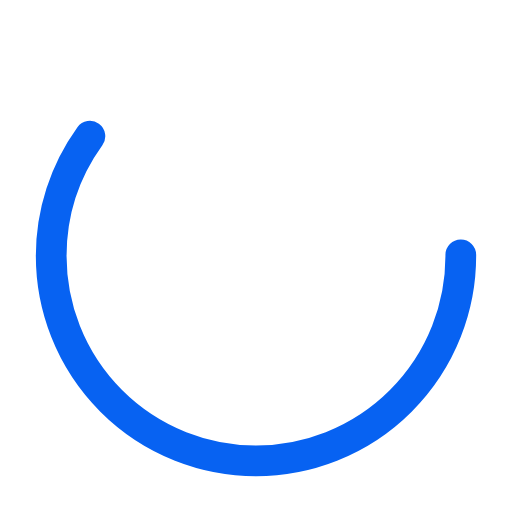
t = 0.00 s
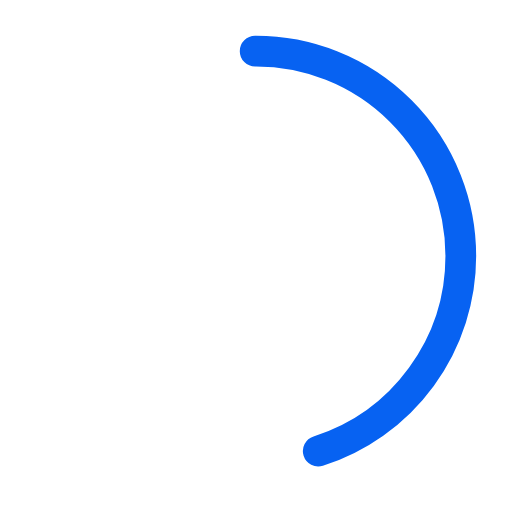
t = 0.25 s
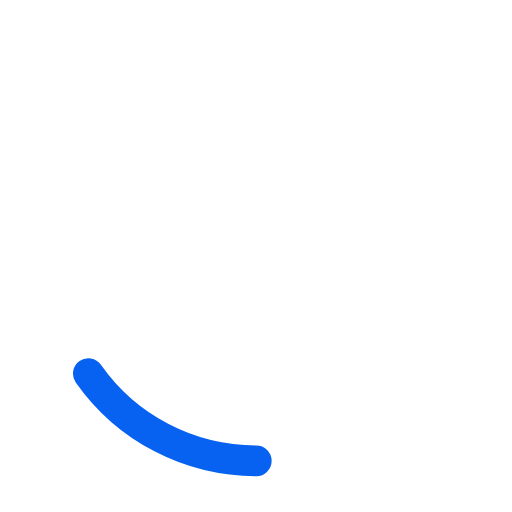
t = 0.75 s
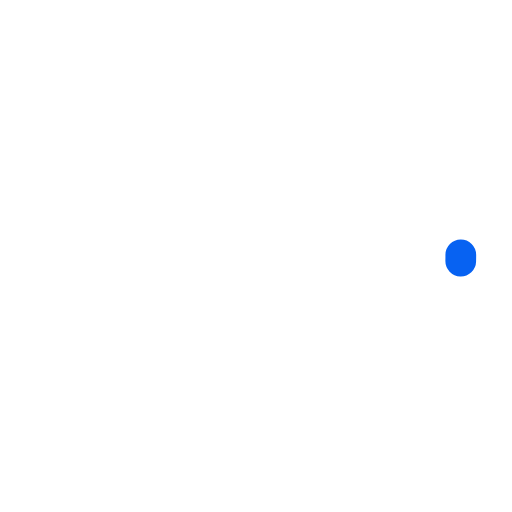
t = 1.00 s
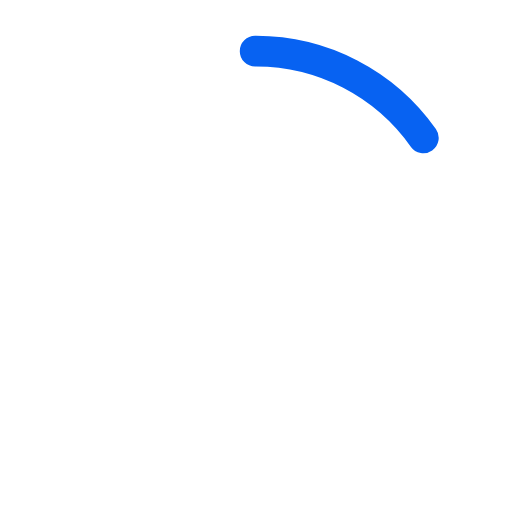
t = 1.25 s
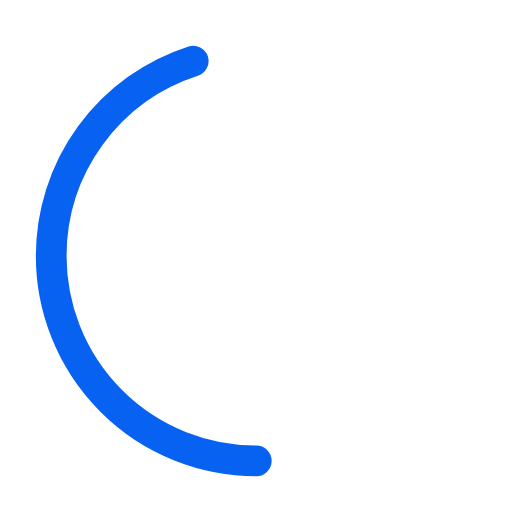
t = 1.75 s

The animated SVG that drew these frames (rendered in a browser with its animation timeline set to each time). Animation: 2 SMIL elements (animate=2); one cycle of 2.00 s, repeats indefinitely.

<?xml version="1.0" encoding="utf-8"?><svg width='142px' height='142px' xmlns="http://www.w3.org/2000/svg" viewBox="0 0 100 100" preserveAspectRatio="xMidYMid" class="uil-ring-alt"><rect x="0" y="0" width="100" height="100" fill="none" class="bk"></rect><circle cx="50" cy="50" r="40" stroke="rgba(0,0,0,0)" fill="none" stroke-width="10" stroke-linecap="round"></circle><circle cx="50" cy="50" r="40" stroke="#0762f2" fill="none" stroke-width="6" stroke-linecap="round"><animate attributeName="stroke-dashoffset" dur="2s" repeatCount="indefinite" from="0" to="502"></animate><animate attributeName="stroke-dasharray" dur="2s" repeatCount="indefinite" values="150.6 100.4;1 250;150.6 100.4"></animate></circle></svg>
